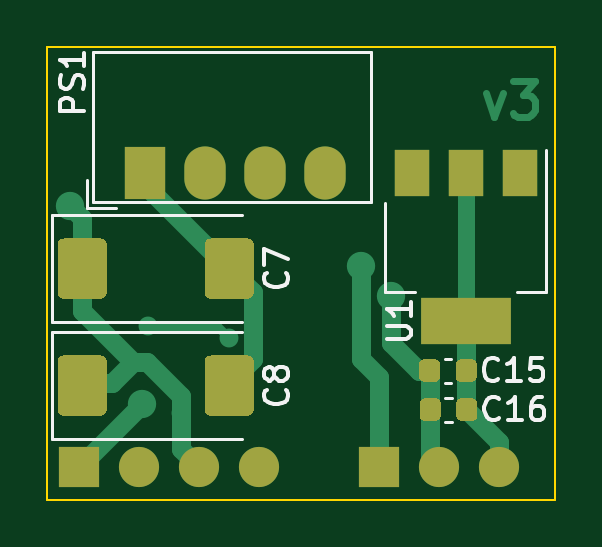
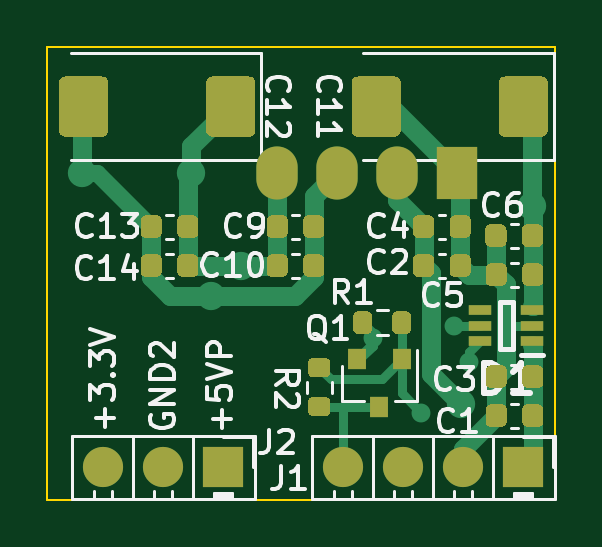
Circuit board: 11 layer files. Board 21.5 x 19.2 mm.
- bottom_copper: DC5V_DC5V3V3-B_Cu.gbr (19451 bytes)
- bottom_mask: DC5V_DC5V3V3-B_Mask.gbr (11534 bytes)
- paste: DC5V_DC5V3V3-B_Paste.gbr (11040 bytes)
- bottom_silk: DC5V_DC5V3V3-B_SilkS.gbr (32261 bytes)
- outline: DC5V_DC5V3V3-Edge_Cuts.gbr (721 bytes)
- top_copper: DC5V_DC5V3V3-F_Cu.gbr (8429 bytes)
- top_mask: DC5V_DC5V3V3-F_Mask.gbr (4105 bytes)
- paste: DC5V_DC5V3V3-F_Paste.gbr (3611 bytes)
- top_silk: DC5V_DC5V3V3-F_SilkS.gbr (10589 bytes)
- drill: DC5V_DC5V3V3-NPTH.drl (291 bytes)
- drill: DC5V_DC5V3V3-PTH.drl (700 bytes)

=== bottom_copper: DC5V_DC5V3V3-B_Cu.gbr (19451 bytes, source omitted) ===
=== bottom_mask: DC5V_DC5V3V3-B_Mask.gbr (11534 bytes, source omitted) ===
=== paste: DC5V_DC5V3V3-B_Paste.gbr (11040 bytes, source omitted) ===
=== bottom_silk: DC5V_DC5V3V3-B_SilkS.gbr (32261 bytes, source omitted) ===
=== outline: DC5V_DC5V3V3-Edge_Cuts.gbr ===
%TF.GenerationSoftware,KiCad,Pcbnew,(5.1.10)-1*%
%TF.CreationDate,2022-01-18T16:23:03+07:00*%
%TF.ProjectId,DC5V_DC5V3V3,44433556-5f44-4433-9556-3356332e6b69,rev?*%
%TF.SameCoordinates,Original*%
%TF.FileFunction,Profile,NP*%
%FSLAX46Y46*%
G04 Gerber Fmt 4.6, Leading zero omitted, Abs format (unit mm)*
G04 Created by KiCad (PCBNEW (5.1.10)-1) date 2022-01-18 16:23:03*
%MOMM*%
%LPD*%
G01*
G04 APERTURE LIST*
%TA.AperFunction,Profile*%
%ADD10C,0.100000*%
%TD*%
G04 APERTURE END LIST*
D10*
X89250000Y-80823000D02*
X89250000Y-100000000D01*
X110750000Y-80823000D02*
X89250000Y-80823000D01*
X110750000Y-80823000D02*
X110750000Y-100000000D01*
X89250000Y-100000000D02*
X110750000Y-100000000D01*
M02*

=== top_copper: DC5V_DC5V3V3-F_Cu.gbr (8429 bytes, source omitted) ===
=== top_mask: DC5V_DC5V3V3-F_Mask.gbr ===
%TF.GenerationSoftware,KiCad,Pcbnew,(5.1.10)-1*%
%TF.CreationDate,2022-01-18T16:23:03+07:00*%
%TF.ProjectId,DC5V_DC5V3V3,44433556-5f44-4433-9556-3356332e6b69,rev?*%
%TF.SameCoordinates,Original*%
%TF.FileFunction,Soldermask,Top*%
%TF.FilePolarity,Negative*%
%FSLAX46Y46*%
G04 Gerber Fmt 4.6, Leading zero omitted, Abs format (unit mm)*
G04 Created by KiCad (PCBNEW (5.1.10)-1) date 2022-01-18 16:23:03*
%MOMM*%
%LPD*%
G01*
G04 APERTURE LIST*
%ADD10O,1.700000X1.700000*%
%ADD11R,1.700000X1.700000*%
%ADD12R,1.500000X2.000000*%
%ADD13R,3.800000X2.000000*%
%ADD14R,1.750000X2.250000*%
%ADD15O,1.750000X2.250000*%
G04 APERTURE END LIST*
D10*
%TO.C,J1*%
X98222000Y-98603000D03*
X95682000Y-98603000D03*
X93142000Y-98603000D03*
D11*
X90602000Y-98603000D03*
%TD*%
D10*
%TO.C,J2*%
X108382000Y-98603000D03*
X105842000Y-98603000D03*
D11*
X103302000Y-98603000D03*
%TD*%
D12*
%TO.C,U1*%
X109271000Y-86157000D03*
X104671000Y-86157000D03*
X106971000Y-86157000D03*
D13*
X106971000Y-92457000D03*
%TD*%
D14*
%TO.C,PS1*%
X93396000Y-86157000D03*
D15*
X95936000Y-86157000D03*
X98476000Y-86157000D03*
X101016000Y-86157000D03*
%TD*%
%TO.C,C16*%
G36*
G01*
X106561000Y-96440000D02*
X106561000Y-95940000D01*
G75*
G02*
X106786000Y-95715000I225000J0D01*
G01*
X107236000Y-95715000D01*
G75*
G02*
X107461000Y-95940000I0J-225000D01*
G01*
X107461000Y-96440000D01*
G75*
G02*
X107236000Y-96665000I-225000J0D01*
G01*
X106786000Y-96665000D01*
G75*
G02*
X106561000Y-96440000I0J225000D01*
G01*
G37*
G36*
G01*
X105011000Y-96440000D02*
X105011000Y-95940000D01*
G75*
G02*
X105236000Y-95715000I225000J0D01*
G01*
X105686000Y-95715000D01*
G75*
G02*
X105911000Y-95940000I0J-225000D01*
G01*
X105911000Y-96440000D01*
G75*
G02*
X105686000Y-96665000I-225000J0D01*
G01*
X105236000Y-96665000D01*
G75*
G02*
X105011000Y-96440000I0J225000D01*
G01*
G37*
%TD*%
%TO.C,C15*%
G36*
G01*
X106535000Y-94789000D02*
X106535000Y-94289000D01*
G75*
G02*
X106760000Y-94064000I225000J0D01*
G01*
X107210000Y-94064000D01*
G75*
G02*
X107435000Y-94289000I0J-225000D01*
G01*
X107435000Y-94789000D01*
G75*
G02*
X107210000Y-95014000I-225000J0D01*
G01*
X106760000Y-95014000D01*
G75*
G02*
X106535000Y-94789000I0J225000D01*
G01*
G37*
G36*
G01*
X104985000Y-94789000D02*
X104985000Y-94289000D01*
G75*
G02*
X105210000Y-94064000I225000J0D01*
G01*
X105660000Y-94064000D01*
G75*
G02*
X105885000Y-94289000I0J-225000D01*
G01*
X105885000Y-94789000D01*
G75*
G02*
X105660000Y-95014000I-225000J0D01*
G01*
X105210000Y-95014000D01*
G75*
G02*
X104985000Y-94789000I0J225000D01*
G01*
G37*
%TD*%
%TO.C,C8*%
G36*
G01*
X95914500Y-96199000D02*
X95914500Y-94149000D01*
G75*
G02*
X96164500Y-93899000I250000J0D01*
G01*
X97739500Y-93899000D01*
G75*
G02*
X97989500Y-94149000I0J-250000D01*
G01*
X97989500Y-96199000D01*
G75*
G02*
X97739500Y-96449000I-250000J0D01*
G01*
X96164500Y-96449000D01*
G75*
G02*
X95914500Y-96199000I0J250000D01*
G01*
G37*
G36*
G01*
X89689500Y-96199000D02*
X89689500Y-94149000D01*
G75*
G02*
X89939500Y-93899000I250000J0D01*
G01*
X91514500Y-93899000D01*
G75*
G02*
X91764500Y-94149000I0J-250000D01*
G01*
X91764500Y-96199000D01*
G75*
G02*
X91514500Y-96449000I-250000J0D01*
G01*
X89939500Y-96449000D01*
G75*
G02*
X89689500Y-96199000I0J250000D01*
G01*
G37*
%TD*%
%TO.C,C7*%
G36*
G01*
X95916500Y-91246000D02*
X95916500Y-89196000D01*
G75*
G02*
X96166500Y-88946000I250000J0D01*
G01*
X97741500Y-88946000D01*
G75*
G02*
X97991500Y-89196000I0J-250000D01*
G01*
X97991500Y-91246000D01*
G75*
G02*
X97741500Y-91496000I-250000J0D01*
G01*
X96166500Y-91496000D01*
G75*
G02*
X95916500Y-91246000I0J250000D01*
G01*
G37*
G36*
G01*
X89691500Y-91246000D02*
X89691500Y-89196000D01*
G75*
G02*
X89941500Y-88946000I250000J0D01*
G01*
X91516500Y-88946000D01*
G75*
G02*
X91766500Y-89196000I0J-250000D01*
G01*
X91766500Y-91246000D01*
G75*
G02*
X91516500Y-91496000I-250000J0D01*
G01*
X89941500Y-91496000D01*
G75*
G02*
X89691500Y-91246000I0J250000D01*
G01*
G37*
%TD*%
M02*

=== paste: DC5V_DC5V3V3-F_Paste.gbr ===
%TF.GenerationSoftware,KiCad,Pcbnew,(5.1.10)-1*%
%TF.CreationDate,2022-01-18T16:23:03+07:00*%
%TF.ProjectId,DC5V_DC5V3V3,44433556-5f44-4433-9556-3356332e6b69,rev?*%
%TF.SameCoordinates,Original*%
%TF.FileFunction,Paste,Top*%
%TF.FilePolarity,Positive*%
%FSLAX46Y46*%
G04 Gerber Fmt 4.6, Leading zero omitted, Abs format (unit mm)*
G04 Created by KiCad (PCBNEW (5.1.10)-1) date 2022-01-18 16:23:03*
%MOMM*%
%LPD*%
G01*
G04 APERTURE LIST*
%ADD10R,1.500000X2.000000*%
%ADD11R,3.800000X2.000000*%
G04 APERTURE END LIST*
D10*
%TO.C,U1*%
X109271000Y-86157000D03*
X104671000Y-86157000D03*
X106971000Y-86157000D03*
D11*
X106971000Y-92457000D03*
%TD*%
%TO.C,C16*%
G36*
G01*
X106561000Y-96440000D02*
X106561000Y-95940000D01*
G75*
G02*
X106786000Y-95715000I225000J0D01*
G01*
X107236000Y-95715000D01*
G75*
G02*
X107461000Y-95940000I0J-225000D01*
G01*
X107461000Y-96440000D01*
G75*
G02*
X107236000Y-96665000I-225000J0D01*
G01*
X106786000Y-96665000D01*
G75*
G02*
X106561000Y-96440000I0J225000D01*
G01*
G37*
G36*
G01*
X105011000Y-96440000D02*
X105011000Y-95940000D01*
G75*
G02*
X105236000Y-95715000I225000J0D01*
G01*
X105686000Y-95715000D01*
G75*
G02*
X105911000Y-95940000I0J-225000D01*
G01*
X105911000Y-96440000D01*
G75*
G02*
X105686000Y-96665000I-225000J0D01*
G01*
X105236000Y-96665000D01*
G75*
G02*
X105011000Y-96440000I0J225000D01*
G01*
G37*
%TD*%
%TO.C,C15*%
G36*
G01*
X106535000Y-94789000D02*
X106535000Y-94289000D01*
G75*
G02*
X106760000Y-94064000I225000J0D01*
G01*
X107210000Y-94064000D01*
G75*
G02*
X107435000Y-94289000I0J-225000D01*
G01*
X107435000Y-94789000D01*
G75*
G02*
X107210000Y-95014000I-225000J0D01*
G01*
X106760000Y-95014000D01*
G75*
G02*
X106535000Y-94789000I0J225000D01*
G01*
G37*
G36*
G01*
X104985000Y-94789000D02*
X104985000Y-94289000D01*
G75*
G02*
X105210000Y-94064000I225000J0D01*
G01*
X105660000Y-94064000D01*
G75*
G02*
X105885000Y-94289000I0J-225000D01*
G01*
X105885000Y-94789000D01*
G75*
G02*
X105660000Y-95014000I-225000J0D01*
G01*
X105210000Y-95014000D01*
G75*
G02*
X104985000Y-94789000I0J225000D01*
G01*
G37*
%TD*%
%TO.C,C8*%
G36*
G01*
X95914500Y-96199000D02*
X95914500Y-94149000D01*
G75*
G02*
X96164500Y-93899000I250000J0D01*
G01*
X97739500Y-93899000D01*
G75*
G02*
X97989500Y-94149000I0J-250000D01*
G01*
X97989500Y-96199000D01*
G75*
G02*
X97739500Y-96449000I-250000J0D01*
G01*
X96164500Y-96449000D01*
G75*
G02*
X95914500Y-96199000I0J250000D01*
G01*
G37*
G36*
G01*
X89689500Y-96199000D02*
X89689500Y-94149000D01*
G75*
G02*
X89939500Y-93899000I250000J0D01*
G01*
X91514500Y-93899000D01*
G75*
G02*
X91764500Y-94149000I0J-250000D01*
G01*
X91764500Y-96199000D01*
G75*
G02*
X91514500Y-96449000I-250000J0D01*
G01*
X89939500Y-96449000D01*
G75*
G02*
X89689500Y-96199000I0J250000D01*
G01*
G37*
%TD*%
%TO.C,C7*%
G36*
G01*
X95916500Y-91246000D02*
X95916500Y-89196000D01*
G75*
G02*
X96166500Y-88946000I250000J0D01*
G01*
X97741500Y-88946000D01*
G75*
G02*
X97991500Y-89196000I0J-250000D01*
G01*
X97991500Y-91246000D01*
G75*
G02*
X97741500Y-91496000I-250000J0D01*
G01*
X96166500Y-91496000D01*
G75*
G02*
X95916500Y-91246000I0J250000D01*
G01*
G37*
G36*
G01*
X89691500Y-91246000D02*
X89691500Y-89196000D01*
G75*
G02*
X89941500Y-88946000I250000J0D01*
G01*
X91516500Y-88946000D01*
G75*
G02*
X91766500Y-89196000I0J-250000D01*
G01*
X91766500Y-91246000D01*
G75*
G02*
X91516500Y-91496000I-250000J0D01*
G01*
X89941500Y-91496000D01*
G75*
G02*
X89691500Y-91246000I0J250000D01*
G01*
G37*
%TD*%
M02*

=== top_silk: DC5V_DC5V3V3-F_SilkS.gbr (10589 bytes, source omitted) ===
=== drill: DC5V_DC5V3V3-NPTH.drl ===
M48
; DRILL file {KiCad (5.1.10)-1} date 01/18/22 16:23:05
; FORMAT={3:3/ absolute / metric / keep zeros}
; #@! TF.CreationDate,2022-01-18T16:23:05+07:00
; #@! TF.GenerationSoftware,Kicad,Pcbnew,(5.1.10)-1
; #@! TF.FileFunction,NonPlated,1,2,NPTH
FMAT,2
METRIC
%
G90
G05
T0
M30

=== drill: DC5V_DC5V3V3-PTH.drl ===
M48
; DRILL file {KiCad (5.1.10)-1} date 01/18/22 16:23:05
; FORMAT={3:3/ absolute / metric / keep zeros}
; #@! TF.CreationDate,2022-01-18T16:23:05+07:00
; #@! TF.GenerationSoftware,Kicad,Pcbnew,(5.1.10)-1
; #@! TF.FileFunction,Plated,1,2,PTH
FMAT,2
METRIC
T1C0.400
T2C0.700
T3C1.000
T4C1.075
%
G90
G05
T1
X092888Y-094156
X093523Y-092634
X094920Y-096317
X096952Y-093142
T2
X090221Y-087554
X093246Y-095959
X102540Y-090094
X103810Y-091364
X104671Y-086157
X109271Y-086157
T3
X090602Y-098603
X093142Y-098603
X095682Y-098603
X098222Y-098603
X103302Y-098603
X105842Y-098603
X108382Y-098603
T4
X093396Y-086157
X095936Y-086157
X098476Y-086157
X101016Y-086157
T0
M30

